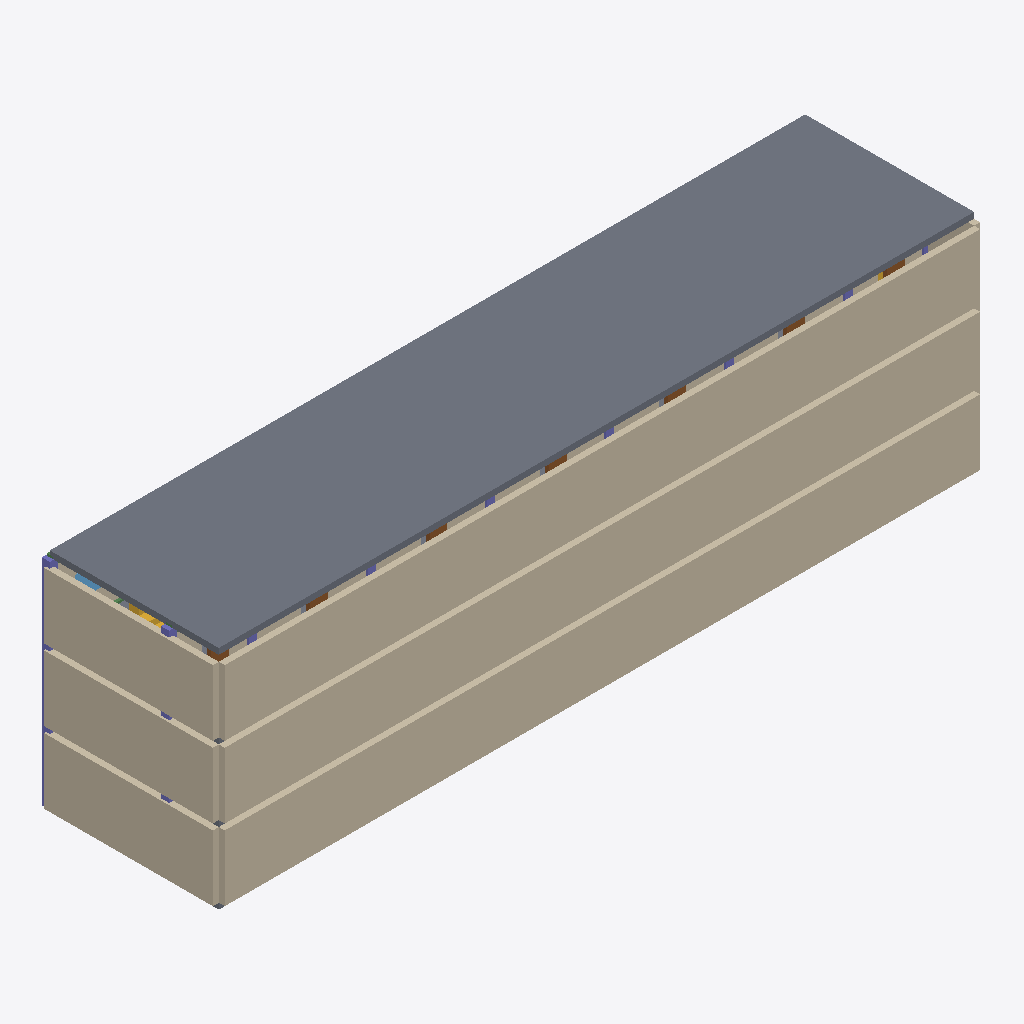
Isometric view of an IFC building model (IFC-SPF (STEP), schema IFC4, length unit metre), seen from the south-west, elements coloured by IFC class: 16 walls (beige), 13 columns (violet), 7 doors (brown), 4 slabs (grey), 2 stairs (yellow), 1 window (light blue), 1 beam (green).
Extent 38.6 m × 9.1 m × 11.4 m (x, y, z). Storeys (3): Floor 1 at 0.00 m; Floor 2 at 3.60 m; Floor 3 at 7.20 m. Elements (271): 54 IfcWall, 48 IfcColumn, 42 IfcBeam, 30 IfcElectricAppliance, 24 IfcLightFixture, 21 IfcDoor, 21 IfcWindow, 15 IfcFlowSegment, 6 IfcDuctSegment, 6 IfcStair, 4 IfcSlab.

HEADER;
FILE_DESCRIPTION(('ViewDefinition [CoordinationView]'),'2;1');
FILE_NAME('','2026-08-23T21:13:19',(''),(''),'IfcOpenShell 0.8.5-1c5b825','IfcOpenShell 0.8.5-1c5b825','');
FILE_SCHEMA(('IFC4'));
ENDSEC;
DATA;
#12=IFCPROJECT('30Tm7yM993zPeLS5IoVsEV',#11,'ArchCheck Office Sample',$,$,$,$,(#5),#3);
#46=IFCSITE('0aS7ImZJX6c9zmzbE3n_ju',$,'Site',$,$,#15,#45,$,.ELEMENT.,$,$,$,$,$);
#50=IFCBUILDING('04KBY_26X5WxzsRrvQQUpR',$,'Office Building',$,$,#49,$,$,.ELEMENT.,$,$,$);
#64=IFCBUILDINGSTOREY('23EJYz_SjFm9rzaSEXhQ4P',$,'Floor 1',$,$,#63,$,$,.ELEMENT.,0.0);
#4260=IFCBUILDINGSTOREY('33HRct5HTEERkKd_oh1uAO',$,'Floor 2',$,$,#4259,$,$,.ELEMENT.,3.6);
#8456=IFCBUILDINGSTOREY('3t1iMx1P1CowDo0k9Y7aCg',$,'Floor 3',$,$,#8455,$,$,.ELEMENT.,7.2);
#12680=IFCSLAB('0J9NSC61L5vBDI8hcwVlwe',$,'RoofSlab',$,$,#12649,#12679,$,$);
#750=IFCWALL('1F4Tse54n8ex3WqMtkAhx1',$,'NorthWall 1',$,$,#719,#749,$,$);
#4946=IFCWALL('0bQXnEmSLBzBB0VllelPlw',$,'NorthWall 2',$,$,#4915,#4945,$,$);
#9142=IFCWALL('2BclKX4Nb2qBbyCrcHGAq$',$,'NorthWall 3',$,$,#9111,#9141,$,$);
#9210=IFCWALL('3eBdoDD4v4tBzD7qbAAjmu',$,'WestWall 3',$,$,#9179,#9209,$,$);
#818=IFCWALL('03UjA3__XDXRjjjypznf2z',$,'WestWall 1',$,$,#787,#817,$,$);
#5014=IFCWALL('34yV68LWvBM8gQ6MwX0Cvf',$,'WestWall 2',$,$,#4983,#5013,$,$);
#9550=IFCWALL('3HYnN5R_nDyxMrTUh_VhGK',$,'SpineWall 3-2',$,$,#9519,#9549,$,$);
#9584=IFCWALL('2TKR9E1vz4wBM9mGNRvtrj',$,'SpineWall 3-3',$,$,#9553,#9583,$,$);
#9652=IFCWALL('3OltKQXpH3EfWHv1IPnQk1',$,'SpineWall 3-5',$,$,#9621,#9651,$,$);
#9618=IFCWALL('3No3iuP6PAUw7y9EWmzVAZ',$,'SpineWall 3-4',$,$,#9587,#9617,$,$);
#9686=IFCWALL('0zFeELSPzCy9IGhLvhNyyl',$,'SpineWall 3-6',$,$,#9655,#9685,$,$);
#9516=IFCWALL('1T6x4gu_D9Z9z20_d0gnNy',$,'SpineWall 3-1',$,$,#9485,#9515,$,$);
#9244=IFCWALL('3oc5dAEJH058bDcVfo3kU1',$,'EastWall 3',$,$,#9213,#9243,$,$);
#9788=IFCCOLUMN('3EXbuQ7O10XASzd1T0FQv9',$,'Col 0,8.5 3',$,$,#9757,#9787,$,$);
#9108=IFCSLAB('1bzUZVAGv2oRunqzgMobKu',$,'FloorSlab 3',$,$,#9077,#9107,$,$);
#9176=IFCWALL('3YhLvOUa592fSDCpqlzlT7',$,'SouthWall 3',$,$,#9145,#9175,$,$);
#11952=IFCSTAIR('3h2843vbTBhedlnWcsw5Tr',$,'Stair 3A',$,$,#11613,#11951,$,$);
#1396=IFCCOLUMN('1n2AxdbsvCh8fGio1cnztw',$,'Col 0,8.5 1',$,$,#1365,#1395,$,$);
#5592=IFCCOLUMN('1D3udJPnP7_ejurlPFPURF',$,'Col 0,8.5 2',$,$,#5561,#5591,$,$);
#9482=IFCWALL('0PO$uVzob2ghvchKn_OW7p',$,'SpineWall 3-0',$,$,#9451,#9481,$,$);
#10932=IFCWINDOW('16r$s4lxDA4gVAXNllOA_Z',$,'Window Stairwell 3A',$,$,#10901,#10931,$,$,$,$,$,$);
#8659=IFCDOOR('3jXCiV4c50SAH7YGEK0Nkc',$,'Door 0.9m',$,$,#8628,#8658,$,2.1,0.9,$,$,$);
#8823=IFCDOOR('3rNucyV299OgT$dpCg_r6i',$,'Door 0.9m',$,$,#8792,#8822,$,2.1,0.9,$,$,$);
#8987=IFCDOOR('1IchnnQN1EAg5eI_x9voPw',$,'Door 0.9m',$,$,#8956,#8986,$,2.1,0.9,$,$,$);
#8577=IFCDOOR('22lVHJIp5A9enYOqBql4gM',$,'Door 0.9m',$,$,#8546,#8576,$,2.1,0.9,$,$,$);
#8905=IFCDOOR('18WZt_mO133fSIV5$tXiws',$,'Door 0.9m',$,$,#8874,#8904,$,2.1,0.9,$,$,$);
#9069=IFCDOOR('08YNORizXEnQQbB6QSywUz',$,'Door 0.9m',$,$,#9038,#9068,$,2.1,0.9,$,$,$);
#9754=IFCCOLUMN('2VKe26JALD1BnonuRGJrnt',$,'Col 0,2.5 3',$,$,#9723,#9753,$,$);
#8741=IFCDOOR('0GvXJS2vX74e4OM4OOT627',$,'Door 0.9m',$,$,#8710,#8740,$,2.1,0.9,$,$,$);
#9720=IFCWALL('2OsyBq2P531BqYcVX5DvUt',$,'SpineWall 3-7',$,$,#9689,#9719,$,$);
#9822=IFCCOLUMN('3hI_iiHffC$f6hKZ4KGY7Q',$,'Col 4,2.5 3',$,$,#9791,#9821,$,$);
#9958=IFCCOLUMN('2VB2aCFvr2DhmMLpLCKFqk',$,'Col 16,2.5 3',$,$,#9927,#9957,$,$);
#10026=IFCCOLUMN('3URzMuh7v0Uh_Fm9dpN7Zy',$,'Col 22,2.5 3',$,$,#9995,#10025,$,$);
#10094=IFCCOLUMN('2VgV3sAdfFth4$qRbBAguK',$,'Col 28,2.5 3',$,$,#10063,#10093,$,$);
#10162=IFCCOLUMN('0rmX2lcYzFhvE7ahfl9gH2',$,'Col 34,2.5 3',$,$,#10131,#10161,$,$);
#9890=IFCCOLUMN('1$uZH8hM9E88oFduDRu55X',$,'Col 10,2.5 3',$,$,#9859,#9889,$,$);
#1362=IFCCOLUMN('2UauUTwej9WveBp56TI2Gx',$,'Col 0,2.5 1',$,$,#1331,#1361,$,$);
#5558=IFCCOLUMN('3vOUyKMq9B9OwD$xwu1KvW',$,'Col 0,2.5 2',$,$,#5527,#5557,$,$);
#4912=IFCSLAB('27_EUvfmz3ZxWlfmEqLX2X',$,'FloorSlab 2',$,$,#4881,#4911,$,$);
#716=IFCSLAB('2bAiSEMFb9$xeRkwRcsyIZ',$,'FloorSlab 1',$,$,#685,#715,$,$);
#10230=IFCCOLUMN('22CuHmiYTB38a9Kg0O7J1w',$,'Col 38,2.5 3',$,$,#10199,#10229,$,$);
#12294=IFCSTAIR('0ANKy9ppv2$OOmG0m_5U2s',$,'Stair 3B',$,$,#11955,#12293,$,$);
#6340=IFCBEAM('0XRV6oeiH6WQ7GPzmuc_ct',$,'Beam 0-4 2',$,$,#6309,#6339,$,$);
ENDSEC;
